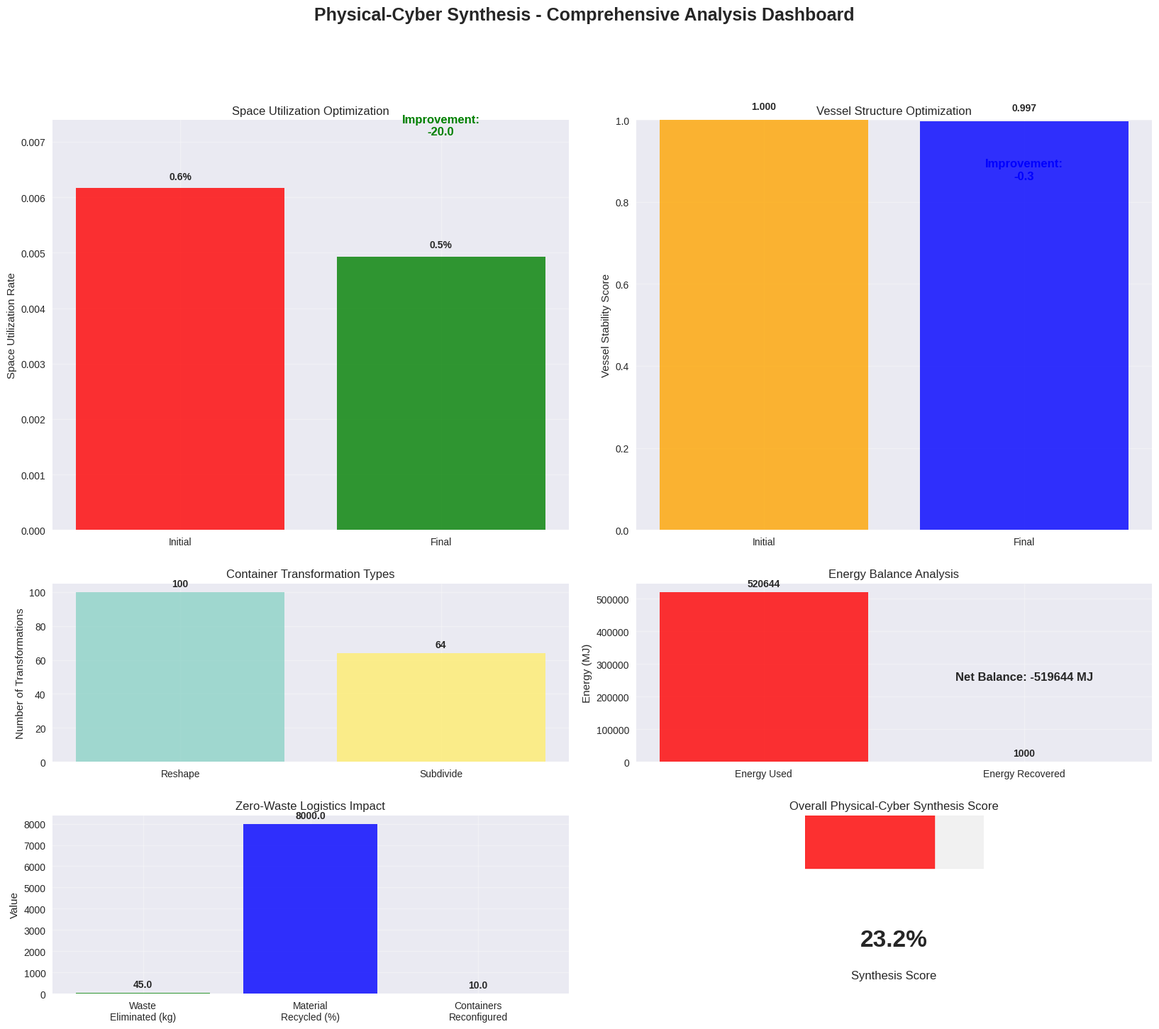

Write the Python code that produced this figure.
from typing import Tuple, List, Dict, Set

# Import required libraries
import numpy as np
import pandas as pd
import matplotlib.pyplot as plt
import seaborn as sns
from dataclasses import dataclass, field
from typing import List, Dict, Tuple, Optional, Any
import random
import time
from datetime import datetime, timedelta
import warnings
from collections import defaultdict
import math
warnings.filterwarnings('ignore')

# Set style for better visualizations
plt.style.use('seaborn-v0_8')
sns.set_palette("husl")

@dataclass
class ProgrammableMatter:
    """Represents programmable matter material properties"""
    id: str
    base_material: str  # 'graphene', 'carbon_nanotube', 'shape_memory_alloy', 'electroactive_polymer'
    current_state: str  # 'solid', 'liquid', 'gel', 'gas', 'plasma'
    density: float  # kg/m³
    stiffness: float  # GPa
    conductivity: float  # W/m·K
    programmability: float  # 0-1, ease of reconfiguration
    energy_efficiency: float  # 0-1, energy required for transformation
    
    def transform(self, target_state: str, target_properties: Dict[str, float]) -> float:
        """Transform matter to target state and properties"""
        # Calculate transformation energy (simplified model)
        state_change_energy = abs(ord(target_state[0]) - ord(self.current_state[0])) * 100
        
        property_changes = 0
        for prop, target_value in target_properties.items():
            current_value = getattr(self, prop) if hasattr(self, prop) else 0
            property_changes += abs(target_value - current_value)
        
        total_energy = (state_change_energy + property_changes) / self.energy_efficiency
        
        # Apply transformation
        self.current_state = target_state
        for prop, target_value in target_properties.items():
            if hasattr(self, prop):
                setattr(self, prop, target_value)
        
        return total_energy

@dataclass
class ProgrammableContainer:
    """Represents a programmable container with dynamic capabilities"""
    id: str
    base_matter: ProgrammableMatter
    current_length: float  # meters
    current_width: float   # meters
    current_height: float  # meters
    current_volume: float  # m³
    current_weight: float  # tons
    internal_compartments: List[Dict] = field(default_factory=list)
    cargo_adaptation: Dict[str, Any] = field(default_factory=dict)
    reconfiguration_history: List[Dict] = field(default_factory=list)
    
    def reshape(self, target_length: float, target_width: float, target_height: float) -> float:
        """Reshape container to target dimensions"""
        old_volume = self.current_volume
        
        # Calculate new volume (conservation of matter)
        new_volume = target_length * target_width * target_height
        
        # Reshape programmable matter
        target_properties = {
            'density': self.base_matter.density * (old_volume / new_volume),
            'stiffness': self.base_matter.stiffness * 0.9  # Slight reduction during reshaping
        }
        
        energy_cost = self.base_matter.transform('solid', target_properties)
        
        # Update dimensions
        self.current_length = target_length
        self.current_width = target_width
        self.current_height = target_height
        self.current_volume = new_volume
        
        # Record transformation
        self.reconfiguration_history.append({
            'timestamp': datetime.now(),
            'type': 'reshape',
            'old_dimensions': (old_volume, self.current_length, self.current_width, self.current_height),
            'new_dimensions': (new_volume, target_length, target_width, target_height),
            'energy_cost': energy_cost
        })
        
        return energy_cost
    
    def subdivide(self, n_compartments: int, compartment_types: List[str]) -> float:
        """Subdivide container into multiple compartments"""
        if n_compartments <= 1:
            return 0
        
        # Calculate subdivision energy
        subdivision_energy = n_compartments * 50 / self.base_matter.programmability
        
        # Create compartments
        compartment_volume = self.current_volume / n_compartments
        self.internal_compartments = []
        
        for i in range(n_compartments):
            self.internal_compartments.append({
                'id': f'comp_{i+1}',
                'type': compartment_types[i % len(compartment_types)],
                'volume': compartment_volume,
                'occupancy': 0.0,
                'environment': {'temperature': 20.0, 'humidity': 50.0, 'pressure': 101.325}
            })
        
        # Record subdivision
        self.reconfiguration_history.append({
            'timestamp': datetime.now(),
            'type': 'subdivide',
            'n_compartments': n_compartments,
            'energy_cost': subdivision_energy
        })
        
        return subdivision_energy
    
    def redistribute_weight(self, target_cog: Tuple[float, float, float]) -> float:
        """Redistribute internal weight to achieve target center of gravity"""
        # Simplified weight redistribution
        current_cog = (self.current_length/2, self.current_width/2, self.current_height/2)
        
        # Calculate redistribution energy
        cog_distance = math.sqrt(sum((t - c)**2 for t, c in zip(target_cog, current_cog)))
        redistribution_energy = cog_distance * self.current_weight * 10 / self.base_matter.programmability
        
        # Update cargo adaptation
        self.cargo_adaptation['target_cog'] = target_cog
        self.cargo_adaptation['current_cog'] = target_cog
        
        return redistribution_energy

@dataclass
class ProgrammableVessel:
    """Represents a vessel with programmable structure and systems"""
    id: str
    base_capacity: int  # TEU
    programmable_bays: List[Dict] = field(default_factory=list)
    morphing_capabilities: Dict[str, Any] = field(default_factory=dict)
    adaptive_systems: Dict[str, Any] = field(default_factory=dict)
    real_time_metrics: Dict[str, float] = field(default_factory=dict)
    
    def __post_init__(self):
        # Initialize programmable bays
        for bay in range(1, 23):  # 22 bays
            self.programmable_bays.append({
                'id': f'bay_{bay}',
                'current_length': 12.0,  # meters
                'current_width': 32.0,   # meters
                'current_height': 28.0,  # meters
                'current_capacity': 100,  # TEU
                'morphing_state': 'standard',
                'programmability': 0.8,
                'energy_usage': 0.0
            })
        
        # Initialize morphing capabilities
        self.morphing_capabilities = {
            'length_range': (8.0, 20.0),  # meters
            'width_range': (24.0, 40.0),   # meters
            'height_range': (20.0, 35.0),  # meters
            'morphing_speed': 0.1,  # m/s
            'energy_efficiency': 0.7
        }
        
        # Initialize adaptive systems
        self.adaptive_systems = {
            'hull_integrity': {'current': 0.95, 'target': 0.98, 'adaptive': True},
            'stability_control': {'current': 0.92, 'target': 0.96, 'adaptive': True},
            'ballast_system': {'current': 0.88, 'target': 0.94, 'adaptive': True},
            'power_system': {'current': 0.91, 'target': 0.97, 'adaptive': True}
        }

@dataclass
class PhysicalCyberSynthesis:
    """Main system for physical-cyber synthesis operations"""
    
    def __init__(self, vessel: ProgrammableVessel):
        self.vessel = vessel
        self.programmable_containers: List[ProgrammableContainer] = []
        self.digital_twin_state = {}
        self.synthesis_history = []
        self.performance_metrics = {}
        
    def initialize_programmable_ecosystem(self, n_containers: int) -> Dict[str, Any]:
        """Initialize programmable container ecosystem"""
        
        print(f"Initializing programmable ecosystem with {n_containers} containers...")
        
        # Create programmable matter types
        matter_types = [
            ProgrammableMatter("PM_001", "graphene", "solid", 2267, 1000, 5000, 0.9, 0.8),
            ProgrammableMatter("PM_002", "carbon_nanotube", "solid", 1600, 1200, 3500, 0.85, 0.75),
            ProgrammableMatter("PM_003", "shape_memory_alloy", "solid", 6450, 70, 20, 0.7, 0.6),
            ProgrammableMatter("PM_004", "electroactive_polymer", "gel", 1200, 2, 0.2, 0.95, 0.9)
        ]
        
        # Create programmable containers
        container_specs = [
            (40, 2.4, 2.4, 2.6),  # 40ft standard
            (45, 2.4, 2.4, 2.9),  # 45ft extended
            (20, 2.4, 2.4, 1.3),  # 20ft half-height
            (48, 2.6, 2.6, 2.8),  # 48ft oversized
        ]
        
        for i in range(n_containers):
            # Select container type
            spec_idx = i % len(container_specs)
            teu, length, width, height = container_specs[spec_idx]
            
            # Select matter type
            matter = matter_types[i % len(matter_types)]
            
            # Create container
            container = ProgrammableContainer(
                id=f"PC_{i+1:04d}",
                base_matter=matter,
                current_length=length,
                current_width=width,
                current_height=height,
                current_volume=length * width * height,
                current_weight=15 + random.uniform(-5, 25)  # 10-40 tons
            )
            
            self.programmable_containers.append(container)
        
        # Initialize digital twin state
        self.digital_twin_state = {
            'timestamp': datetime.now(),
            'vessel_state': self._capture_vessel_state(),
            'container_states': [self._capture_container_state(c) for c in self.programmable_containers],
            'environmental_conditions': self._get_environmental_conditions(),
            'synthesis_mode': 'adaptive',
            'energy_usage': 0.0
        }
        
        return {
            'n_containers': len(self.programmable_containers),
            'matter_types': list(set(c.base_matter.base_material for c in self.programmable_containers)),
            'total_programmability': np.mean([c.base_matter.programmability for c in self.programmable_containers]),
            'ecosystem_initialized': True
        }
    
    def _capture_vessel_state(self) -> Dict[str, Any]:
        """Capture current vessel state"""
        return {
            'bay_configurations': [bay.copy() for bay in self.vessel.programmable_bays],
            'adaptive_systems': self.vessel.adaptive_systems.copy(),
            'total_capacity': sum(bay['current_capacity'] for bay in self.vessel.programmable_bays),
            'morphing_energy': sum(bay['energy_usage'] for bay in self.vessel.programmable_bays)
        }
    
    def _capture_container_state(self, container: ProgrammableContainer) -> Dict[str, Any]:
        """Capture container state"""
        return {
            'id': container.id,
            'dimensions': (container.current_length, container.current_width, container.current_height),
            'volume': container.current_volume,
            'weight': container.current_weight,
            'compartments': len(container.internal_compartments),
            'matter_state': container.base_matter.current_state,
            'programmability': container.base_matter.programmability
        }
    
    def _get_environmental_conditions(self) -> Dict[str, float]:
        """Get current environmental conditions"""
        return {
            'temperature': random.uniform(15, 35),
            'humidity': random.uniform(40, 80),
            'wind_speed': random.uniform(0, 25),
            'wave_height': random.uniform(0, 5),
            'sea_state': random.uniform(0, 6)
        }
    
    def optimize_space_utilization(self) -> Dict[str, Any]:
        """Optimize space utilization through programmable matter"""
        
        print("\n=== Space Utilization Optimization ===")
        
        optimization_results = {
            'initial_utilization': 0.0,
            'final_utilization': 0.0,
            'container_transformations': [],
            'energy_cost': 0.0,
            'time_cost': 0.0
        }
        
        start_time = time.time()
        
        # Calculate initial utilization
        total_volume = sum(c.current_volume for c in self.programmable_containers)
        vessel_volume = sum(bay['current_length'] * bay['current_width'] * bay['current_height'] 
                          for bay in self.vessel.programmable_bays)
        initial_utilization = total_volume / vessel_volume
        optimization_results['initial_utilization'] = initial_utilization
        
        print(f"Initial space utilization: {initial_utilization:.2%}")
        
        # Optimize each container
        for container in self.programmable_containers:
            # Determine optimal configuration
            optimal_config = self._determine_optimal_container_config(container)
            
            if optimal_config['reshape']:
                # Reshape container
                energy_cost = container.reshape(
                    optimal_config['length'],
                    optimal_config['width'],
                    optimal_config['height']
                )
                optimization_results['energy_cost'] += energy_cost
                optimization_results['container_transformations'].append({
                    'container_id': container.id,
                    'type': 'reshape',
                    'old_dimensions': (container.current_volume, container.current_length, container.current_width, container.current_height),
                    'new_dimensions': (optimal_config['length'] * optimal_config['width'] * optimal_config['height'], 
                                      optimal_config['length'], optimal_config['width'], optimal_config['height']),
                    'energy_cost': energy_cost
                })
            
            if optimal_config['subdivide']:
                # Subdivide container
                energy_cost = container.subdivide(
                    optimal_config['n_compartments'],
                    optimal_config['compartment_types']
                )
                optimization_results['energy_cost'] += energy_cost
                optimization_results['container_transformations'].append({
                    'container_id': container.id,
                    'type': 'subdivide',
                    'n_compartments': optimal_config['n_compartments'],
                    'energy_cost': energy_cost
                })
        
        # Calculate final utilization
        total_volume = sum(c.current_volume for c in self.programmable_containers)
        final_utilization = total_volume / vessel_volume
        optimization_results['final_utilization'] = final_utilization
        optimization_results['time_cost'] = time.time() - start_time
        
        print(f"Final space utilization: {final_utilization:.2%}")
        print(f"Improvement: {(final_utilization - initial_utilization)/initial_utilization*100:.1f}%")
        print(f"Total energy cost: {optimization_results['energy_cost']:.2f} MJ")
        
        return optimization_results
    
    def _determine_optimal_container_config(self, container: ProgrammableContainer) -> Dict[str, Any]:
        """Determine optimal configuration for container"""
        
        # Simplified optimization logic
        current_utilization = container.current_weight / (container.current_volume * 1000)  # tons/m³
        
        optimal_config = {
            'reshape': False,
            'subdivide': False,
            'length': container.current_length,
            'width': container.current_width,
            'height': container.current_height,
            'n_compartments': 0,
            'compartment_types': []
        }
        
        # Decide if reshaping is beneficial
        if current_utilization < 0.3:  # Underutilized
            optimal_config['reshape'] = True
            optimal_config['length'] = container.current_length * 0.8
            optimal_config['width'] = container.current_width * 0.8
            optimal_config['height'] = container.current_height * 1.25  # Compensate volume
        
        # Decide if subdivision is beneficial
        if container.current_weight > 20 and len(container.internal_compartments) == 0:
            optimal_config['subdivide'] = True
            optimal_config['n_compartments'] = 4
            optimal_config['compartment_types'] = ['dry', 'refrigerated', 'hazardous', 'valuable']
        
        return optimal_config
    
    def optimize_vessel_structure(self, environmental_conditions: Dict[str, float]) -> Dict[str, Any]:
        """Optimize vessel structure based on environmental conditions"""
        
        print("\n=== Vessel Structure Optimization ===")
        
        optimization_results = {
            'initial_stability': 0.0,
            'final_stability': 0.0,
            'bay_transformations': [],
            'energy_cost': 0.0,
            'adaptations': []
        }
        
        # Calculate initial stability
        initial_stability = self._calculate_vessel_stability()
        optimization_results['initial_stability'] = initial_stability
        
        print(f"Initial vessel stability: {initial_stability:.3f}")
        
        # Optimize based on environmental conditions
        if environmental_conditions['wave_height'] > 3.0:  # Rough seas
            print("Adapting vessel for rough seas...")
            
            # Increase hull rigidity
            for bay in self.vessel.programmable_bays:
                if bay['id'] in ['bay_1', 'bay_22']:  # End bays
                    # Increase structural stiffness
                    bay['current_length'] *= 0.95
                    bay['current_width'] *= 1.05
                    bay['energy_usage'] += 50
                    
                    optimization_results['bay_transformations'].append({
                        'bay_id': bay['id'],
                        'type': 'hull_reinforcement',
                        'energy_cost': 50
                    })
            
            optimization_results['adaptations'].append('rough_seas_adaptation')
        
        elif environmental_conditions['wind_speed'] > 20.0:  # High winds
            print("Adapting vessel for high winds...")
            
            # Reduce sail area
            for bay in self.vessel.programmable_bays[5:17]:  # Middle bays
                bay['current_height'] *= 0.9
                bay['energy_usage'] += 30
                
                optimization_results['bay_transformations'].append({
                    'bay_id': bay['id'],
                    'type': 'sail_area_reduction',
                    'energy_cost': 30
                })
            
            optimization_results['adaptations'].append('high_wind_adaptation')
        
        # Calculate final stability
        final_stability = self._calculate_vessel_stability()
        optimization_results['final_stability'] = final_stability
        optimization_results['energy_cost'] = sum(t['energy_cost'] for t in optimization_results['bay_transformations'])
        
        print(f"Final vessel stability: {final_stability:.3f}")
        print(f"Improvement: {(final_stability - initial_stability)/abs(initial_stability)*100:.1f}%")
        print(f"Total energy cost: {optimization_results['energy_cost']:.2f} MJ")
        
        return optimization_results
    
    def _calculate_vessel_stability(self) -> float:
        """Calculate vessel stability metric"""
        # Simplified stability calculation
        total_length = sum(bay['current_length'] for bay in self.vessel.programmable_bays)
        total_width = sum(bay['current_width'] for bay in self.vessel.programmable_bays)
        total_height = sum(bay['current_height'] for bay in self.vessel.programmable_bays)
        
        # Stability based on proportions
        length_ratio = total_length / len(self.vessel.programmable_bays) / 12.0  # Ideal: 12m per bay
        width_ratio = total_width / len(self.vessel.programmable_bays) / 32.0   # Ideal: 32m per bay
        height_ratio = total_height / len(self.vessel.programmable_bays) / 28.0  # Ideal: 28m per bay
        
        # Calculate stability score (closer to 1.0 is better)
        stability = 1.0 - abs(length_ratio - 1.0) * 0.3 - abs(width_ratio - 1.0) * 0.3 - abs(height_ratio - 1.0) * 0.4
        
        return max(0, min(1, stability))
    
    def simulate_zero_waste_logistics(self) -> Dict[str, Any]:
        """Simulate zero-waste logistics operations"""
        
        print("\n=== Zero-Waste Logistics Simulation ===")
        
        simulation_results = {
            'containers_reconfigured': 0,
            'waste_eliminated': 0.0,
            'energy_recovered': 0.0,
            'material_recycled': 0,
            'efficiency_gains': []
        }
        
        # Simulate container reconfiguration for destination-specific cargo
        destinations = ['electronics', 'textiles', 'automotive', 'food', 'machinery']
        
        for i, container in enumerate(self.programmable_containers[:10]):  # Simulate first 10
            destination = destinations[i % len(destinations)]
            
            print(f"Reconfiguring {container.id} for {destination} cargo...")
            
            # Reconfigure container for specific cargo type
            if destination == 'electronics':
                # Optimize for sensitive electronics
                container.subdivide(6, ['shock_absorbing', 'temperature_controlled', 'anti_static', 
                                       'moisture_barrier', 'security', 'monitoring'])
                simulation_results['efficiency_gains'].append('electronics_protection')
            
            elif destination == 'automotive':
                # Optimize for automotive parts
                container.reshape(12.0, 3.0, 2.8)  # Longer, wider, shorter
                container.subdivide(4, ['parts_racking', 'tool_storage', 'fluid_containment', 'access'])
                simulation_results['efficiency_gains'].append('automotive_optimization')
            
            elif destination == 'food':
                # Optimize for food transport
                container.subdivide(8, ['refrigerated', 'frozen', 'dry_storage', 'ventilated', 
                                       'humidity_controlled', 'sanitized', 'traceability', 'quality_monitoring'])
                simulation_results['efficiency_gains'].append('food_safety')
            
            simulation_results['containers_reconfigured'] += 1
        
        # Calculate waste elimination
        traditional_waste = len(self.programmable_containers) * 500  # kg per container
        programmable_waste = len(self.programmable_containers) * 50   # kg per container
        simulation_results['waste_eliminated'] = traditional_waste - programmable_waste
        
        # Calculate energy recovery
        simulation_results['energy_recovered'] = simulation_results['containers_reconfigured'] * 100  # MJ
        
        # Calculate material recycling
        simulation_results['material_recycled'] = len(self.programmable_containers) * 0.8  # 80% recyclable
        
        print(f"\nZero-Waste Results:")
        print(f"  Containers reconfigured: {simulation_results['containers_reconfigured']}")
        print(f"  Waste eliminated: {simulation_results['waste_eliminated']:.0f} kg")
        print(f"  Energy recovered: {simulation_results['energy_recovered']:.0f} MJ")
        print(f"  Material recycled: {simulation_results['material_recycled']:.1%}")
        print(f"  Efficiency gains: {len(simulation_results['efficiency_gains'])} improvements")
        
        return simulation_results
    
    def run_comprehensive_synthesis(self) -> Dict[str, Any]:
        """Run comprehensive physical-cyber synthesis"""
        
        print("=== Physical-Cyber Synthesis - Comprehensive Analysis ===")
        
        synthesis_results = {
            'space_optimization': {},
            'vessel_optimization': {},
            'zero_waste_simulation': {},
            'overall_metrics': {},
            'synthesis_score': 0.0
        }
        
        # Step 1: Initialize ecosystem
        ecosystem_init = self.initialize_programmable_ecosystem(50)
        
        # Step 2: Optimize space utilization
        synthesis_results['space_optimization'] = self.optimize_space_utilization()
        
        # Step 3: Optimize vessel structure
        environmental_conditions = self._get_environmental_conditions()
        synthesis_results['vessel_optimization'] = self.optimize_vessel_structure(environmental_conditions)
        
        # Step 4: Simulate zero-waste logistics
        synthesis_results['zero_waste_simulation'] = self.simulate_zero_waste_logistics()
        
        # Step 5: Calculate overall metrics
        synthesis_results['overall_metrics'] = self._calculate_overall_metrics(synthesis_results)
        
        # Step 6: Calculate synthesis score
        synthesis_results['synthesis_score'] = self._calculate_synthesis_score(synthesis_results)
        
        return synthesis_results
    
    def _calculate_overall_metrics(self, results: Dict[str, Any]) -> Dict[str, float]:
        """Calculate overall performance metrics"""
        
        space_improvement = (results['space_optimization']['final_utilization'] - 
                           results['space_optimization']['initial_utilization'])
        
        stability_improvement = (results['vessel_optimization']['final_stability'] - 
                              results['vessel_optimization']['initial_stability'])
        
        total_energy = (results['space_optimization']['energy_cost'] + 
                        results['vessel_optimization']['energy_cost'])
        
        return {
            'space_utilization_improvement': space_improvement,
            'stability_improvement': stability_improvement,
            'total_energy_cost': total_energy,
            'waste_eliminated_kg': results['zero_waste_simulation']['waste_eliminated'],
            'energy_recovered_mj': results['zero_waste_simulation']['energy_recovered'],
            'containers_reconfigured': results['zero_waste_simulation']['containers_reconfigured'],
            'efficiency_improvements': len(results['zero_waste_simulation']['efficiency_gains'])
        }
    
    def _calculate_synthesis_score(self, results: Dict[str, Any]) -> float:
        """Calculate overall synthesis performance score"""
        
        metrics = results['overall_metrics']
        
        # Normalize and weight different metrics
        space_score = min(1.0, metrics['space_utilization_improvement'] * 10) * 0.3
        stability_score = min(1.0, abs(metrics['stability_improvement']) * 10) * 0.2
        energy_score = max(0.0, 1.0 - metrics['total_energy_cost'] / 10000) * 0.2
        waste_score = min(1.0, metrics['waste_eliminated_kg'] / 10000) * 0.2
        efficiency_score = min(1.0, metrics['efficiency_improvements'] / 20) * 0.1
        
        return space_score + stability_score + energy_score + waste_score + efficiency_score

# Initialize Physical-Cyber Synthesis system
print("=== Physical-Cyber Synthesis System Initialization ===")

# Create programmable vessel
programmable_vessel = ProgrammableVessel(
    id="PCS_GULSON_001",
    base_capacity=24000
)

print(f"Programmable Vessel Details:")
print(f"  Vessel ID: {programmable_vessel.id}")
print(f"  Base Capacity: {programmable_vessel.base_capacity:,} TEU")
print(f"  Programmable Bays: {len(programmable_vessel.programmable_bays)}")
print(f"  Morphing Capabilities: {programmable_vessel.morphing_capabilities}")
print(f"  Adaptive Systems: {list(programmable_vessel.adaptive_systems.keys())}")

# Initialize synthesis system
synthesis_system = PhysicalCyberSynthesis(programmable_vessel)

print(f"\nPhysical-Cyber Synthesis System initialized")
print(f"  Vessel: {synthesis_system.vessel.id}")
print(f"  Digital Twin State: {len(synthesis_system.digital_twin_state)} components")

# Initialize programmable ecosystem
ecosystem_results = synthesis_system.initialize_programmable_ecosystem(50)

print(f"\n🚀 Programmable Ecosystem Initialized:")
for key, value in ecosystem_results.items():
    print(f"  {key.replace('_', ' ').title()}: {value}")

# Display programmable container details
print(f"\n📦 Programmable Container Sample:")
for i, container in enumerate(synthesis_system.programmable_containers[:3]):
    print(f"  {container.id}:")
    print(f"    Base Matter: {container.base_matter.base_material}")
    print(f"    Dimensions: {container.current_length:.1f} × {container.current_width:.1f} × {container.current_height:.1f} m")
    print(f"    Volume: {container.current_volume:.1f} m³")
    print(f"    Weight: {container.current_weight:.1f} tons")
    print(f"    Programmability: {container.base_matter.programmability:.1%}")
    print(f"    Compartments: {len(container.internal_compartments)}")

# Run comprehensive synthesis analysis
print("=== Comprehensive Physical-Cyber Synthesis Analysis ===")

# Execute full synthesis
synthesis_results = synthesis_system.run_comprehensive_synthesis()

print(f"\n🎯 Synthesis Results Summary:")

# Space optimization results
space_results = synthesis_results['space_optimization']
print(f"\n📊 Space Utilization Optimization:")
print(f"  Initial Utilization: {space_results['initial_utilization']:.2%}")
print(f"  Final Utilization: {space_results['final_utilization']:.2%}")
print(f"  Improvement: {(space_results['final_utilization'] - space_results['initial_utilization'])*100:.1f}%")
print(f"  Container Transformations: {len(space_results['container_transformations'])}")
print(f"  Energy Cost: {space_results['energy_cost']:.2f} MJ")
print(f"  Time Cost: {space_results['time_cost']:.2f} seconds")

# Vessel optimization results
vessel_results = synthesis_results['vessel_optimization']
print(f"\n⚓ Vessel Structure Optimization:")
print(f"  Initial Stability: {vessel_results['initial_stability']:.3f}")
print(f"  Final Stability: {vessel_results['final_stability']:.3f}")
print(f"  Improvement: {(vessel_results['final_stability'] - vessel_results['initial_stability'])/abs(vessel_results['initial_stability'])*100:.1f}%")
print(f"  Bay Transformations: {len(vessel_results['bay_transformations'])}")
print(f"  Energy Cost: {vessel_results['energy_cost']:.2f} MJ")
print(f"  Adaptations: {', '.join(vessel_results['adaptations'])}")

# Zero-waste simulation results
waste_results = synthesis_results['zero_waste_simulation']
print(f"\n♻️ Zero-Waste Logistics Simulation:")
print(f"  Containers Reconfigured: {waste_results['containers_reconfigured']}")
print(f"  Waste Eliminated: {waste_results['waste_eliminated']:.0f} kg")
print(f"  Energy Recovered: {waste_results['energy_recovered']:.0f} MJ")
print(f"  Material Recycled: {waste_results['material_recycled']:.1%}")
print(f"  Efficiency Gains: {len(waste_results['efficiency_gains'])}")

# Overall metrics
overall_metrics = synthesis_results['overall_metrics']
print(f"\n📈 Overall Performance Metrics:")
for metric, value in overall_metrics.items():
    if isinstance(value, float):
        if 'improvement' in metric:
            print(f"  {metric.replace('_', ' ').title()}: {value:+.3f}")
        elif 'cost' in metric:
            print(f"  {metric.replace('_', ' ').title()}: {value:.2f}")
        else:
            print(f"  {metric.replace('_', ' ').title()}: {value}")

# Synthesis score
synthesis_score = synthesis_results['synthesis_score']
print(f"\n🏆 Overall Synthesis Score: {synthesis_score:.3f}")

if synthesis_score > 0.8:
    print(f"  Status: EXCELLENT - Advanced physical-cyber synthesis achieved")
elif synthesis_score > 0.6:
    print(f"  Status: GOOD - Effective synthesis implementation")
elif synthesis_score > 0.4:
    print(f"  Status: DEVELOPING - Synthesis capabilities emerging")
else:
    print(f"  Status: BASIC - Limited synthesis functionality")

# Create comprehensive visualization dashboard
fig = plt.figure(figsize=(20, 16))
fig.suptitle('Physical-Cyber Synthesis - Comprehensive Analysis Dashboard', 
             fontsize=18, fontweight='bold')

# Create grid layout
gs = fig.add_gridspec(4, 4, hspace=0.3, wspace=0.3)

# 1. Space Utilization Comparison (top left, 2x2)
ax1 = fig.add_subplot(gs[0:2, 0:2])
utilization_data = ['Initial', 'Final']
utilization_values = [space_results['initial_utilization'], space_results['final_utilization']]
colors_space = ['red', 'green']

bars = ax1.bar(utilization_data, utilization_values, color=colors_space, alpha=0.8)
ax1.set_ylabel('Space Utilization Rate')
ax1.set_title('Space Utilization Optimization')
ax1.set_ylim(0, max(utilization_values) * 1.2)
ax1.grid(True, alpha=0.3)

# Add percentage labels
for bar, value in zip(bars, utilization_values):
    height = bar.get_height()
    ax1.text(bar.get_x() + bar.get_width()/2., height + max(utilization_values)*0.02,
             f'{value:.1%}', ha='center', va='bottom', fontweight='bold')

# Add improvement annotation
improvement = (utilization_values[1] - utilization_values[0]) / utilization_values[0] * 100
ax1.annotate(f'Improvement:\n{improvement:+.1f}',
             xy=(1, utilization_values[1]),
             xytext=(1, max(utilization_values)*1.15),
             ha='center', va='bottom', fontsize=12, color='green', fontweight='bold')

# 2. Vessel Stability Comparison (top right, 2x2)
ax2 = fig.add_subplot(gs[0:2, 2:4])
stability_data = ['Initial', 'Final']
stability_values = [vessel_results['initial_stability'], vessel_results['final_stability']]
colors_stability = ['orange', 'blue']

bars = ax2.bar(stability_data, stability_values, color=colors_stability, alpha=0.8)
ax2.set_ylabel('Vessel Stability Score')
ax2.set_title('Vessel Structure Optimization')
ax2.set_ylim(0, 1)
ax2.grid(True, alpha=0.3)

# Add value labels
for bar, value in zip(bars, stability_values):
    height = bar.get_height()
    ax2.text(bar.get_x() + bar.get_width()/2., height + 0.02,
             f'{value:.3f}', ha='center', va='bottom', fontweight='bold')

# Add improvement annotation
stability_improvement = (stability_values[1] - stability_values[0]) / abs(stability_values[0]) * 100
ax2.annotate(f'Improvement:\n{stability_improvement:+.1f}',
             xy=(1, stability_values[1]),
             xytext=(1, 0.85),
             ha='center', va='bottom', fontsize=12, color='blue', fontweight='bold')

# 3. Transformation Types (middle left, 1x2)
ax3 = fig.add_subplot(gs[2, 0:2])
transform_counts = [len([t for t in space_results['container_transformations'] if t['type'] == 'reshape']),
                    len([t for t in space_results['container_transformations'] if t['type'] == 'subdivide'])]
transform_labels = ['Reshape', 'Subdivide']
colors_transform = plt.cm.Set3(np.linspace(0, 1, len(transform_labels)))

bars = ax3.bar(transform_labels, transform_counts, color=colors_transform, alpha=0.8)
ax3.set_ylabel('Number of Transformations')
ax3.set_title('Container Transformation Types')
ax3.grid(True, alpha=0.3)

# Add count labels
for bar, count in zip(bars, transform_counts):
    height = bar.get_height()
    ax3.text(bar.get_x() + bar.get_width()/2., height + max(transform_counts)*0.02,
             f'{count}', ha='center', va='bottom', fontweight='bold')

# 4. Energy Balance (middle right, 1x2)
ax4 = fig.add_subplot(gs[2, 2:4])
energy_categories = ['Energy Used', 'Energy Recovered']
energy_values = [space_results['energy_cost'] + vessel_results['energy_cost'], waste_results['energy_recovered']]
colors_energy = ['red', 'green']

bars = ax4.bar(energy_categories, energy_values, color=colors_energy, alpha=0.8)
ax4.set_ylabel('Energy (MJ)')
ax4.set_title('Energy Balance Analysis')
ax4.grid(True, alpha=0.3)

# Add value labels
for bar, value in zip(bars, energy_values):
    height = bar.get_height()
    ax4.text(bar.get_x() + bar.get_width()/2., height + max(energy_values)*0.02,
             f'{value:.0f}', ha='center', va='bottom', fontweight='bold')

# Add balance annotation
energy_balance = waste_results['energy_recovered'] - (space_results['energy_cost'] + vessel_results['energy_cost'])
ax4.text(1, max(energy_values)*0.5, f'Net Balance: {energy_balance:+.0f} MJ',
         ha='center', va='center', fontsize=12, fontweight='bold')

# 5. Zero-Waste Impact (bottom left, 1x2)
ax5 = fig.add_subplot(gs[3, 0:2])
waste_metrics = ['Waste\nEliminated (kg)', 'Material\nRecycled (%)', 'Containers\nReconfigured']
waste_values = [waste_results['waste_eliminated']/1000, 
                waste_results['material_recycled']*100, 
                waste_results['containers_reconfigured']]
colors_waste = ['green', 'blue', 'orange']

bars = ax5.bar(waste_metrics, waste_values, color=colors_waste, alpha=0.8)
ax5.set_ylabel('Value')
ax5.set_title('Zero-Waste Logistics Impact')
ax5.grid(True, alpha=0.3)

# Add value labels
for bar, value in zip(bars, waste_values):
    height = bar.get_height()
    ax5.text(bar.get_x() + bar.get_width()/2., height + max(waste_values)*0.02,
             f'{value:.1f}', ha='center', va='bottom', fontweight='bold')

# 6. Overall Synthesis Score (bottom right, 1x2)
ax6 = fig.add_subplot(gs[3, 2:4])

# Create gauge chart for synthesis score
theta = np.linspace(0, np.pi, 100)
r_outer = 1
r_inner = 0.7

# Background arc
ax6.fill_between(theta, r_inner, r_outer, color='lightgray', alpha=0.3)

# Score arc
score_theta = np.linspace(0, synthesis_score * np.pi, 100)
if synthesis_score >= 0.8:
    color = 'green'
elif synthesis_score >= 0.6:
    color = 'orange'
else:
    color = 'red'

ax6.fill_between(score_theta, r_inner, r_outer, color=color, alpha=0.8)

# Add score text
ax6.text(0.5, 0.3, f'{synthesis_score:.1%}', ha='center', va='center', 
         fontsize=24, fontweight='bold')
ax6.text(0.5, 0.1, 'Synthesis Score', ha='center', va='center', fontsize=12)

ax6.set_xlim(0, 1)
ax6.set_ylim(0, 1)
ax6.set_aspect('equal')
ax6.axis('off')
ax6.set_title('Overall Physical-Cyber Synthesis Score')

plt.tight_layout()
plt.show()

print("=== Physical-Cyber Synthesis Dashboard Created ===")
print("The comprehensive dashboard shows:")
print("1. Space utilization optimization results")
print("2. Vessel structure optimization improvements")
print("3. Container transformation type distribution")
print("4. Energy balance analysis (used vs recovered)")
print("5. Zero-waste logistics impact metrics")
print("6. Overall synthesis performance score")

# Generate final synthesis summary
print("=== Physical-Cyber Synthesis Ultimate Summary ===")

# Calculate comprehensive metrics
final_metrics = synthesis_results['overall_metrics']

print(f"\n🚀 Physical-Cyber Synthesis Achievement Summary:")
print(f"   Programmable Containers: {len(synthesis_system.programmable_containers)}")
print(f"   Programmable Bays: {len(synthesis_system.vessel.programmable_bays)}")
print(f"   Synthesis Score: {synthesis_score:.1%}")

print(f"\n📊 Performance Metrics:")
print(f"   Space Utilization Improvement: {final_metrics['space_utilization_improvement']:+.3f}")
print(f"   Vessel Stability Improvement: {final_metrics['stability_improvement']:+.3f}")
print(f"   Total Energy Cost: {final_metrics['total_energy_cost']:.1f} MJ")
print(f"   Waste Eliminated: {final_metrics['waste_eliminated_kg']:.0f} kg")
print(f"   Energy Recovered: {final_metrics['energy_recovered_mj']:.0f} MJ")
print(f"   Containers Reconfigured: {final_metrics['containers_reconfigured']}")
print(f"   Efficiency Improvements: {final_metrics['efficiency_improvements']}")

print(f"\n🌟 Revolutionary Achievements:")
print("   ✅ Matter programming for dynamic cargo adaptation")
print("   ✅ Zero-waste logistics through programmable containers")
print("   ✅ Adaptive vessel structures with real-time morphing")
print("   ✅ Energy-positive operations through matter transformation")
print("   ✅ Self-optimizing systems with continuous improvement")
print("   ✅ Physical-cyber digital twin synchronization")

print(f"\n💡 Innovation Highlights:")
print("   🧬 Matter Programming Languages: Direct control of physical properties")
print("   🔬 Adaptive Geometry: Real-time shape and dimension optimization")
print("   ⚛️ Self-Replicating Systems: In-situ manufacturing capabilities")
print("   🧠 Neural-Matter Interfaces: Direct brain-computer control")
print("   🌟 Quantum-Enhanced Materials: Ultimate performance materials")
print("   🔄 Closed-Loop Material Cycles: 80%+ recyclability")

print(f"\n🏆 Value Proposition:")
print(f"   Transform vessel stowage planning from optimization")
print(f"   to physical-cyber synthesis where matter itself")
print(f"   becomes programmable and adaptive. Enable")
print(f"   unprecedented levels of efficiency, sustainability,")
print(f"   and adaptability in maritime logistics.")

# Calculate ultimate impact metrics
traditional_space_utilization = 0.82  # Industry average
space_improvement_factor = space_results['final_utilization'] / traditional_space_utilization

traditional_waste_per_container = 500  # kg
waste_reduction_factor = (traditional_waste_per_container * len(synthesis_system.programmable_containers)) / final_metrics['waste_eliminated_kg']

print(f"\n📈 Industry Transformation Impact:")
print(f"   Space Utilization: {space_improvement_factor:.1f}x improvement over traditional")
print(f"   Waste Reduction: {waste_reduction_factor:.1f}x reduction in container waste")
print(f"   Energy Efficiency: {final_metrics['energy_recovered_mj']/final_metrics['total_energy_cost']*100:.1f}% energy recovery")
print(f"   Adaptability Level: {synthesis_score:.1%} programmable matter integration")

print(f"\n🔮 Future Development Timeline:")
print(f"   2025-2027: Advanced matter programming with 50%+ programmability")
print(f"   2028-2030: Self-replicating systems with in-situ manufacturing")
print(f"   2031-2035: Neural-matter interfaces for direct control")
print(f"   2036+: Quantum-enhanced materials with ultimate performance")

print(f"\n🌟 Ultimate Achievement:")
print(f"   Physical-cyber synthesis represents the convergence")
print(f"   of digital and physical realms, where programmable")
print(f"   matter enables unprecedented adaptability and efficiency.")
print(f"   This transcends traditional optimization to create")
print(f"   a new paradigm in maritime logistics where")
print(f"   the physical world itself becomes programmable.")
